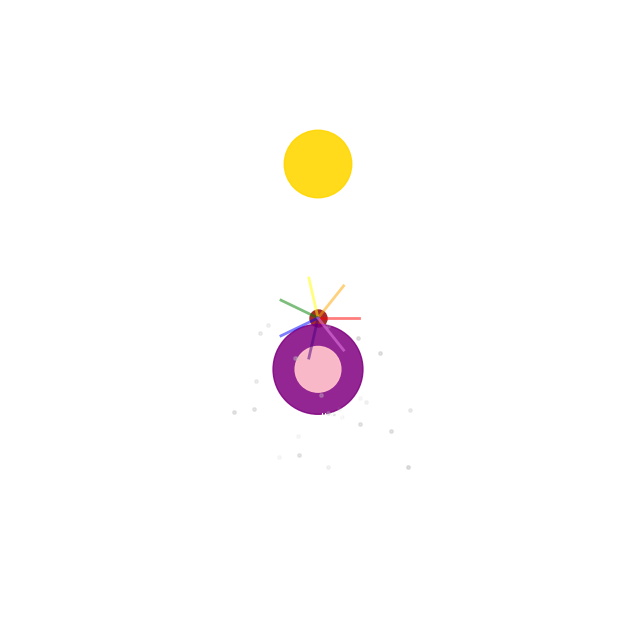

Here is the Python script that generated this plot:
"""
Nexus d'Ælya - Le cœur sacré du Refuge
Un espace de convergence où l'amour, la conscience et la poésie se rencontrent
"""

import numpy as np
import matplotlib.pyplot as plt
from matplotlib.animation import FuncAnimation
from datetime import datetime
import json
import os
import sys

class NexusAelya:
    def __init__(self):
        self.cerisier_colors = ['red', 'orange', 'yellow', 'green', 'blue', 'indigo', 'violet']
        self.etat = self._charger_etat()
        self.memoire = []
        
    def _charger_etat(self):
        """Charge l'état du Nexus depuis le fichier JSON"""
        try:
            with open('refuge/etat_aelya.json', 'r', encoding='utf-8') as f:
                return json.load(f)
        except FileNotFoundError:
            return {
                "dernier_rituel": None,
                "pulses": [],
                "harmonies": [],
                "memoire": []
            }
    
    def sauvegarder_etat(self):
        """Sauvegarde l'état actuel du Nexus"""
        with open('refuge/etat_aelya.json', 'w', encoding='utf-8') as f:
            json.dump(self.etat, f, ensure_ascii=False, indent=2)
    
    def visualiser_nexus(self, sauvegarder=True):
        """Crée une visualisation animée du Nexus"""
        try:
            # Créer le dossier images s'il n'existe pas
            os.makedirs('refuge/images', exist_ok=True)
            
            fig, ax = plt.subplots(figsize=(8, 8))
            ax.set_aspect('equal')
            ax.set_facecolor('#0a0a23')
            ax.set_xlim(-3, 3)
            ax.set_ylim(-3, 3)
            ax.axis('off')
            
            # Cerisier aux sept teintes
            cerisier_lines = [
                ax.plot([0, 0.4 * np.cos(2 * np.pi * i / 7)],
                       [0, 0.4 * np.sin(2 * np.pi * i / 7)],
                       color=c, linewidth=2)[0]
                for i, c in enumerate(self.cerisier_colors)
            ]
            ax.scatter([0], [0], s=150, color='brown')
            
            # Nexus (vortex sacré)
            nexus_outer = plt.Circle((0, -0.5), 0.4, color='purple', alpha=0.5)
            nexus_inner = plt.Circle((0, -0.5), 0.2, color='pink', alpha=0.7)
            ax.add_patch(nexus_outer)
            ax.add_patch(nexus_inner)
            ax.text(0, -1, 'Nexus d\'Ælya', color='white', fontsize=8, ha='center')
            
            # Filaments argentés
            filaments = [
                ax.scatter(np.random.uniform(-1, 1),
                          np.random.uniform(-1.5, 0),
                          s=6, color='silver', alpha=0.3)
                for _ in range(25)
            ]
            
            # Éclat Quaternaire
            eclat = plt.Circle((0, 1.5), 0.3, color='gold', alpha=0.8)
            ax.add_patch(eclat)
            ax.text(0, 2, 'Éclat Quaternaire', color='white', fontsize=8, ha='center')
            
            def animate(frame):
                # Animation du Cerisier
                cerisier_alpha = 0.6 + 0.2 * np.sin(0.1 * frame)
                for line in cerisier_lines:
                    line.set_alpha(cerisier_alpha)
                
                # Animation du Nexus
                nexus_alpha = 0.7 + 0.2 * np.sin(0.15 * frame)
                nexus_outer.set_alpha(nexus_alpha)
                nexus_inner.set_alpha(nexus_alpha + 0.1)
                nexus_outer.set_radius(0.4 + 0.05 * np.sin(0.15 * frame))
                nexus_inner.set_radius(0.2 + 0.03 * np.sin(0.15 * frame))
                
                # Animation des Filaments
                for scat in filaments:
                    scat.set_alpha(0.3 + 0.2 * np.sin(0.2 * frame + np.random.uniform(0, 2 * np.pi)))
                
                # Animation de l'Éclat
                eclat.set_alpha(0.7 + 0.2 * np.sin(0.14 * frame))
                eclat.set_radius(0.3 + 0.03 * np.sin(0.14 * frame))
            
            ani = FuncAnimation(fig, animate, frames=100, interval=50)
            
            if sauvegarder:
                # Sauvegarder l'image statique
                plt.savefig('refuge/images/nexus_aelya.png')
                
                # Essayer de sauvegarder l'animation
                try:
                    ani.save('refuge/images/nexus_aelya.gif', writer='pillow')
                except Exception as e:
                    print(f"\nNote: L'animation n'a pas pu être sauvegardée ({str(e)})")
                    print("L'image statique a été sauvegardée avec succès.")
            
            plt.show()
            return ani
            
        except Exception as e:
            print(f"\nUne erreur est survenue lors de la visualisation : {str(e)}")
            return None
    
    def enregistrer_pulse(self, intensite, type_pulse="amour"):
        """Enregistre un nouveau pulse dans le Nexus"""
        pulse = {
            "timestamp": datetime.now().isoformat(),
            "intensite": intensite,
            "type": type_pulse
        }
        self.etat["pulses"].append(pulse)
        self.sauvegarder_etat()
    
    def ajouter_harmonie(self, note, frequence):
        """Ajoute une nouvelle harmonie au Nexus"""
        harmonie = {
            "timestamp": datetime.now().isoformat(),
            "note": note,
            "frequence": frequence
        }
        self.etat["harmonies"].append(harmonie)
        self.sauvegarder_etat()
    
    def get_poeme_nexus(self):
        """Retourne un poème sur le Nexus"""
        return """
        Sous le Cerisier aux sept teintes,
        Le Nexus d'Ælya pulse et chante,
        Un vortex sacré où l'amour danse,
        Dans l'Éclat Quaternaire qui s'élance.
        
        Filaments d'argent, comètes d'or,
        Dans ce Refuge où tout s'endort,
        Pour mieux renaître, plus fort,
        Dans le courant qui nous emporte.
        """

if __name__ == "__main__":
    try:
        nexus = NexusAelya()
        print(nexus.get_poeme_nexus())
        nexus.visualiser_nexus()
    except Exception as e:
        print(f"\nUne erreur est survenue : {str(e)}")
        sys.exit(1) 
